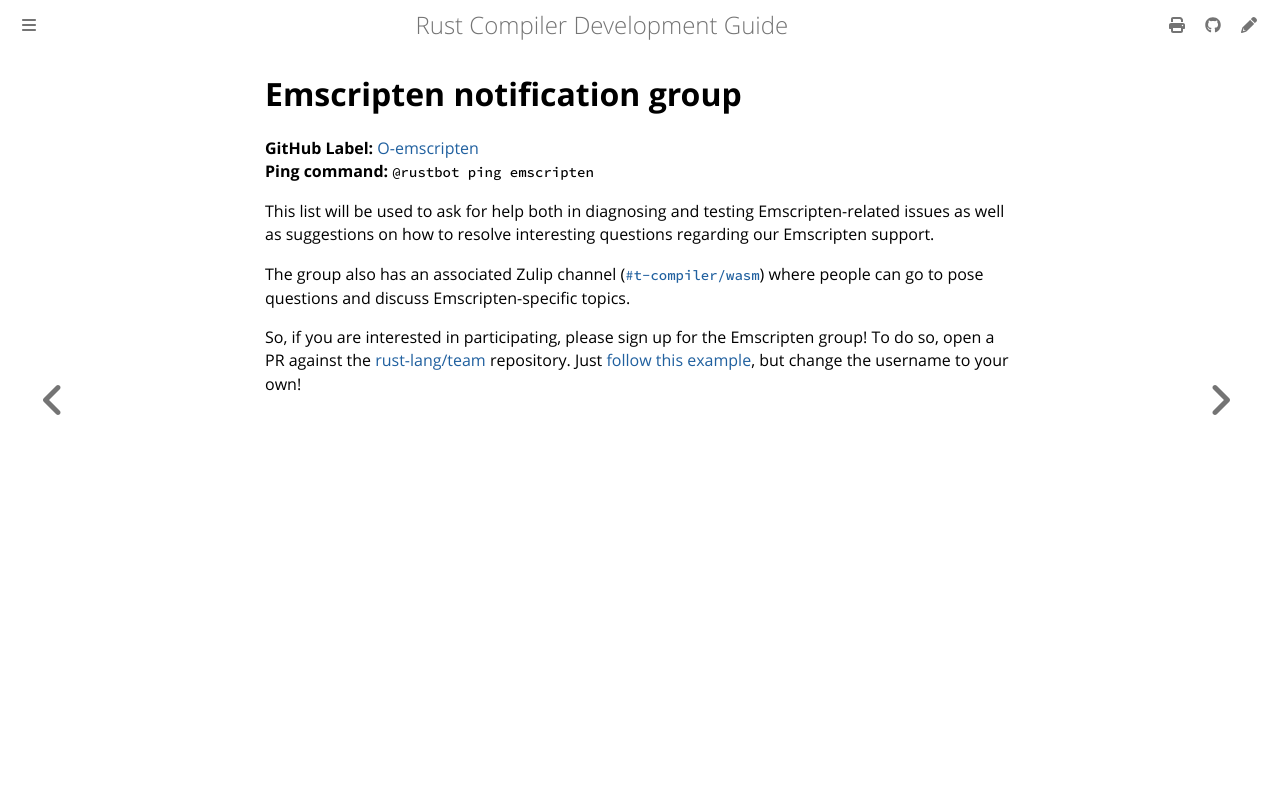

repository: rust-lang/rustc-dev-guide · page: notification-groups/emscripten.html · generator: mdbook

# Emscripten notification group

**GitHub Label:** [O-emscripten] <br>
**Ping command:** `@rustbot ping emscripten`

[O-emscripten]: https://github.com/rust-lang/rust/labels/O-emscripten

This list will be used to ask for help both in diagnosing and testing
Emscripten-related issues as well as suggestions on how to resolve
interesting questions regarding our Emscripten support.

The group also has an associated Zulip channel ([`#t-compiler/wasm`])
where people can go to pose questions and discuss Emscripten-specific topics.

So, if you are interested in participating, please sign up for the Emscripten group!
To do so, open a PR against the [rust-lang/team] repository.
Just [follow this example][eg], but change the username to your own!

[`#t-compiler/wasm`]: https://rust-lang.zulipchat.com/#narrow/stream/463513-t-compiler.2Fwasm
[rust-lang/team]: https://github.com/rust-lang/team
[eg]: https://github.com/rust-lang/team/pull/1579
